6-way image classification set "Imagenes360" from GitHub (AgroJuan/Imagenes360); label vocabulary: aceptable, borrosa, correct, nitida, sobreexpuesta, subexpuesta.

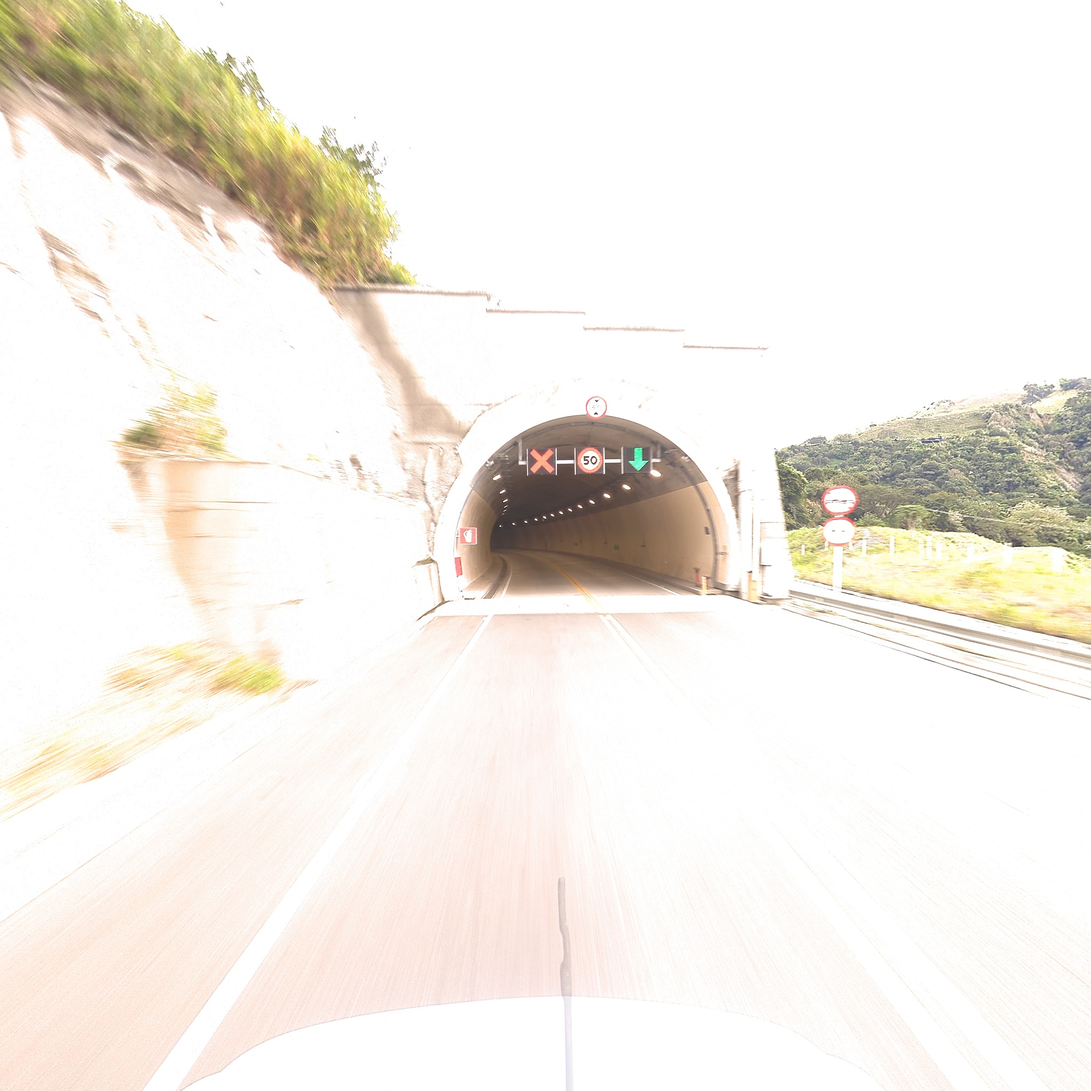
Label: borrosa

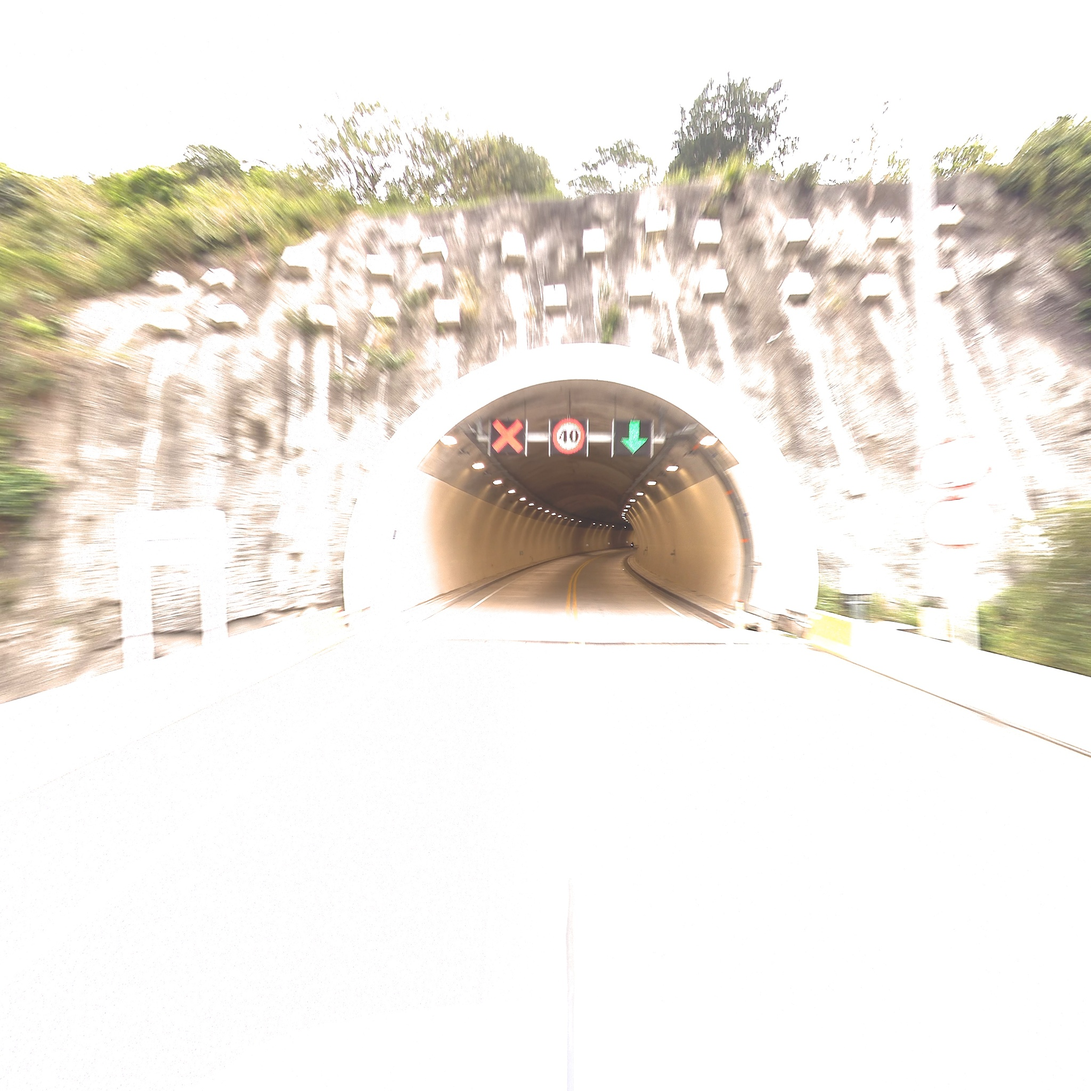
Label: sobreexpuesta

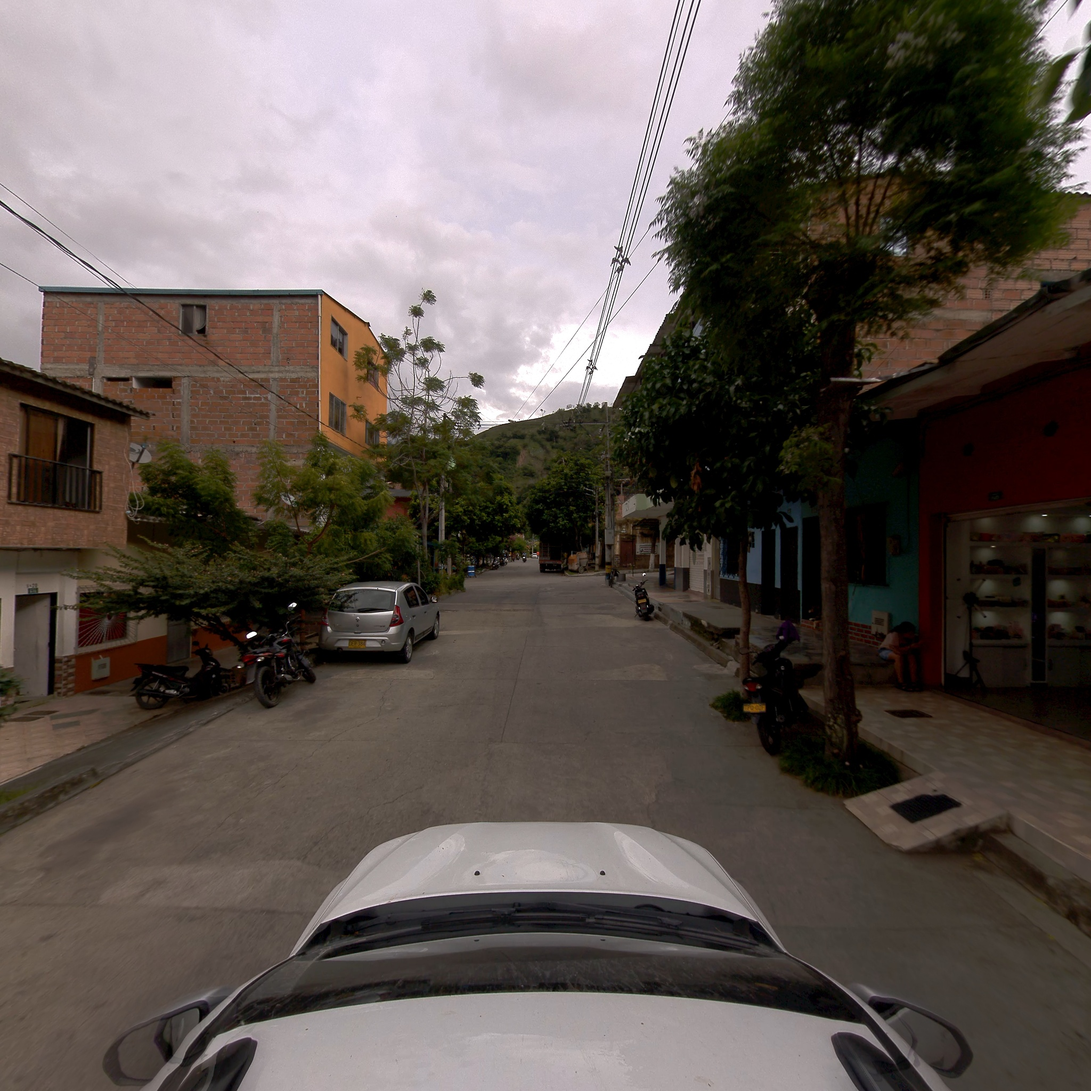
Label: nitida

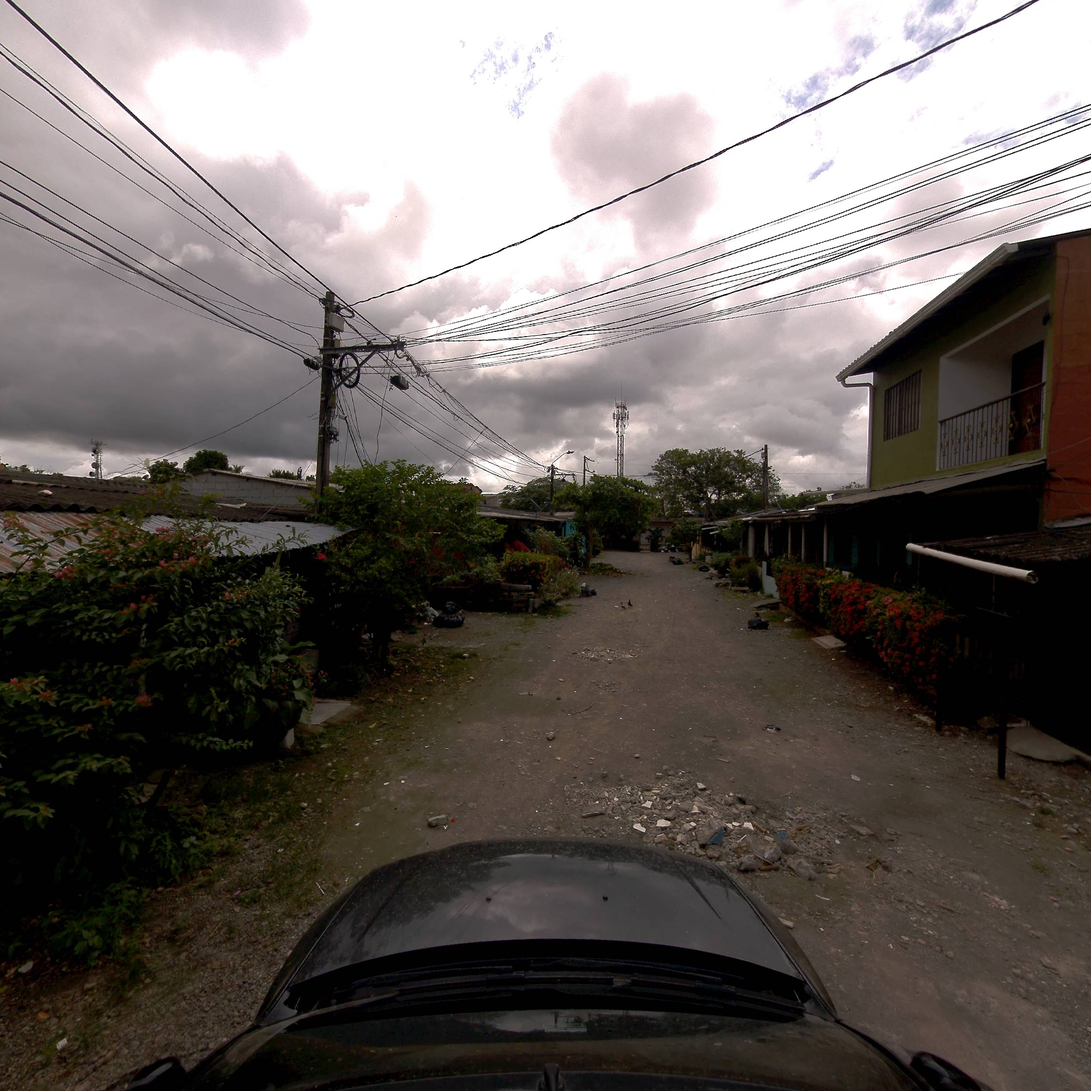
Label: subexpuesta

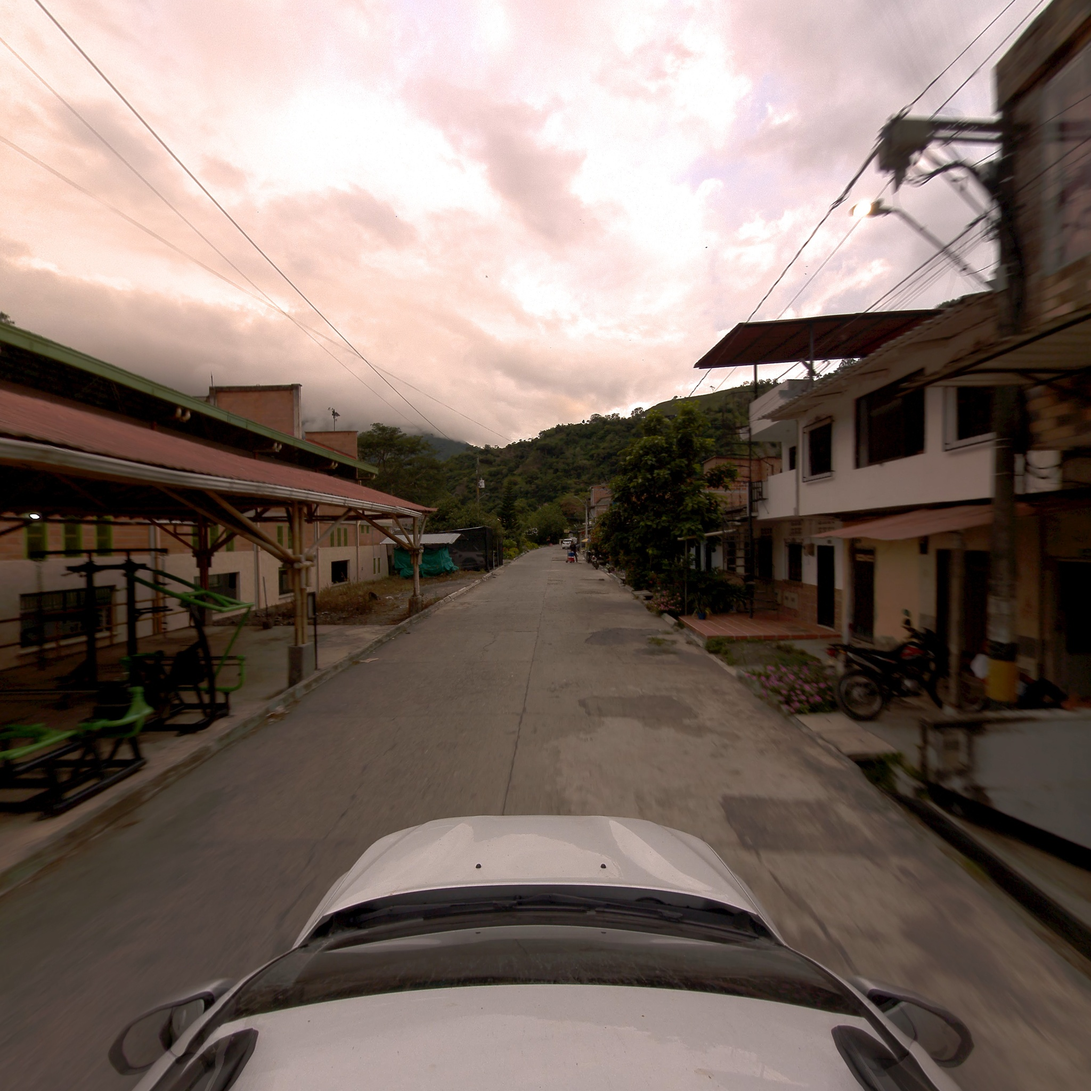
Label: correct

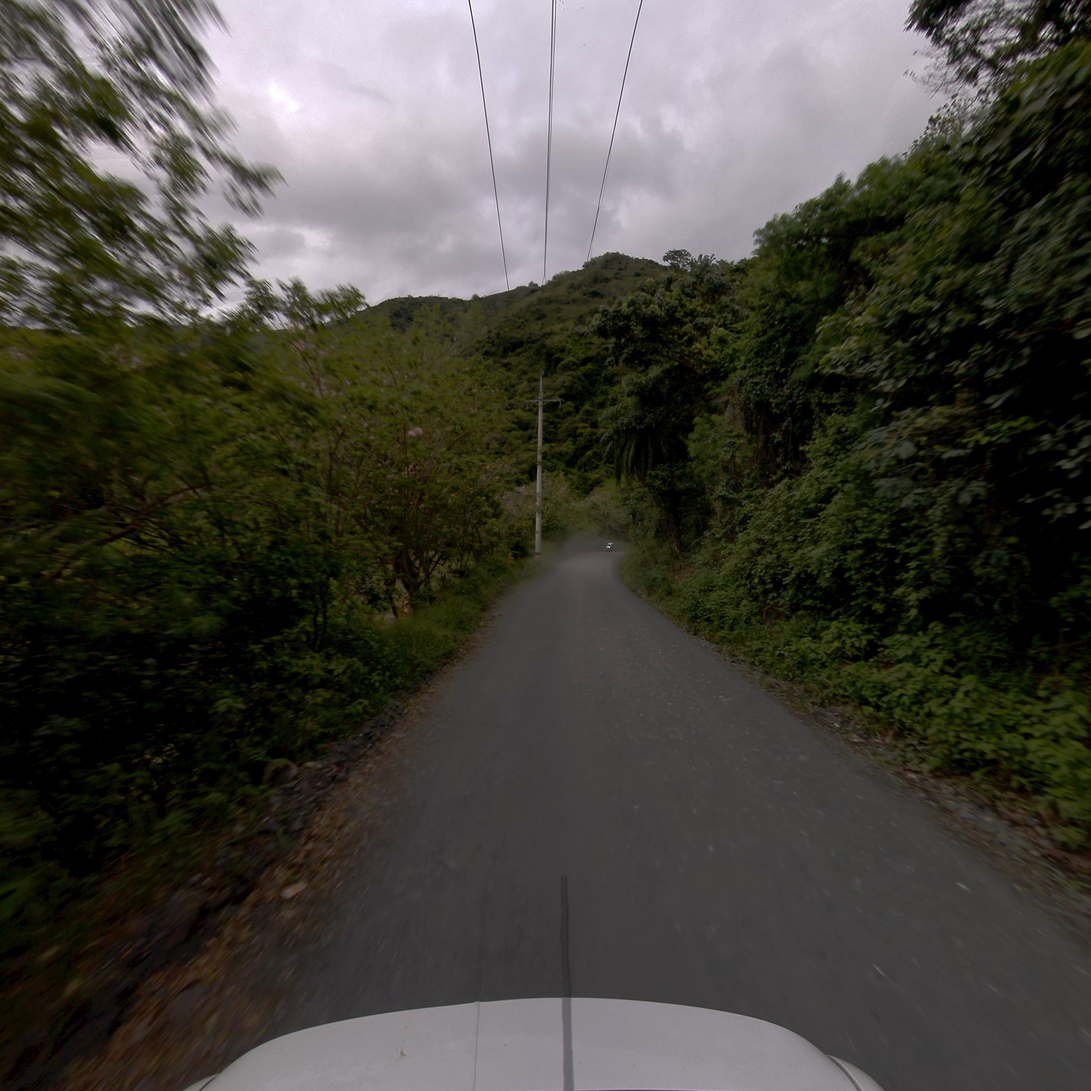
Label: aceptable
